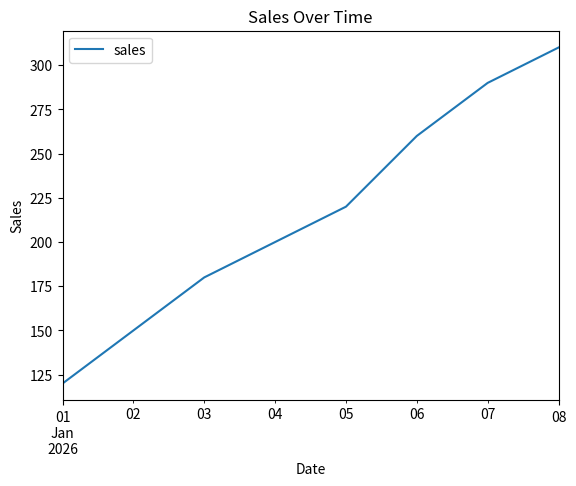

The matplotlib source for this figure:
import pandas as pd
import matplotlib.pyplot as plt

data = {
    "date": ["2026-01-05", "2026-01-02", "2026-01-08", "2026-01-01",
             "2026-01-06", "2026-01-03", "2026-01-07", "2026-01-04"],
    "sales": [220, 150, 310, 120, 260, 180, 290, 200]
}

df = pd.DataFrame(data)
df["date"] = pd.to_datetime(df["date"])
df = df.sort_values("date")

print(df)

df.plot(x="date", y="sales", title="Sales Over Time")
plt.xlabel("Date")
plt.ylabel("Sales")
plt.show()
